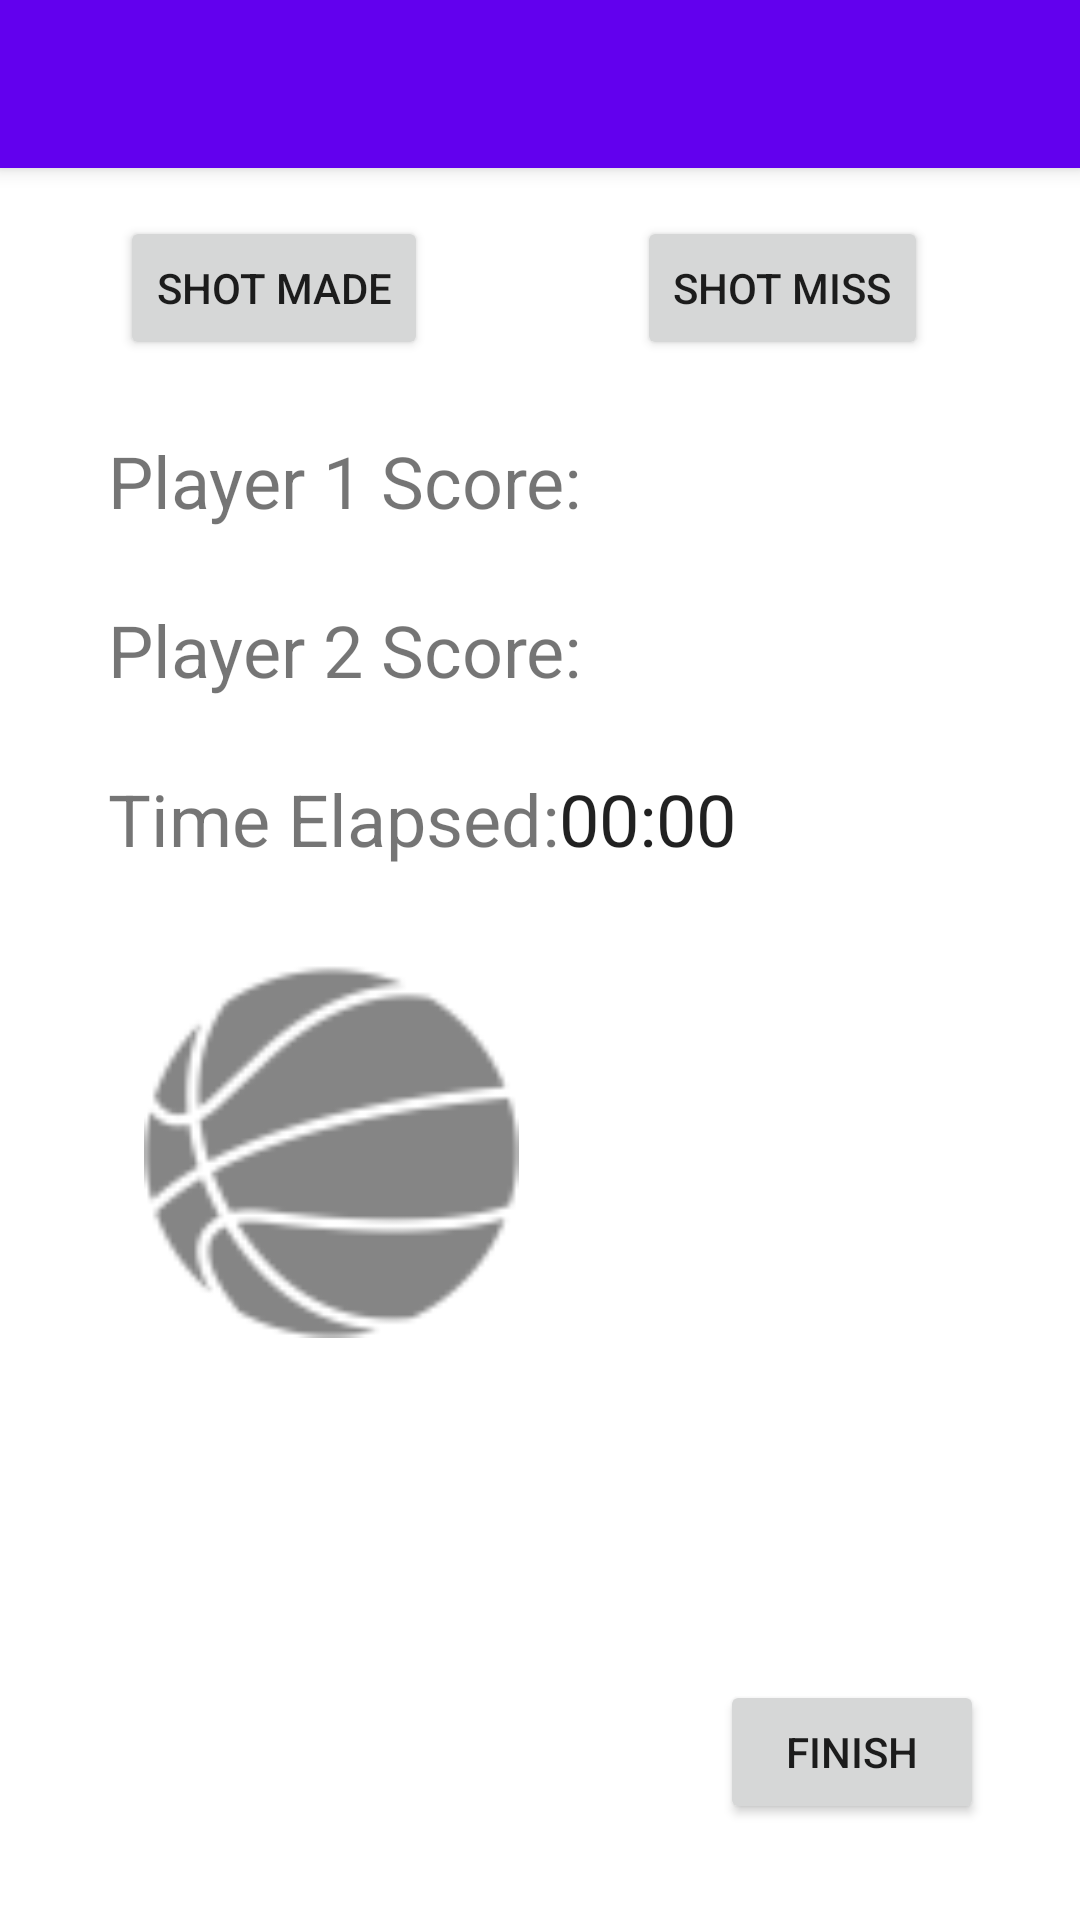

Write the Android layout XML for this screen, with the resource values it uses.
<!-- AndroidManifest.xml: application theme Theme.HoopDreams -->
<!-- res/layout/activity_horse.xml -->
<?xml version="1.0" encoding="utf-8"?>
<androidx.constraintlayout.widget.ConstraintLayout xmlns:android="http://schemas.android.com/apk/res/android"
    xmlns:app="http://schemas.android.com/apk/res-auto"
    xmlns:tools="http://schemas.android.com/tools"
    android:layout_width="match_parent"
    android:layout_height="match_parent"
    tools:context=".Horse">

    <androidx.appcompat.widget.Toolbar
        android:id="@+id/my_toolbar"
        android:layout_width="match_parent"
        android:layout_height="?attr/actionBarSize"
        android:background="?attr/colorPrimary"
        android:fitsSystemWindows="true"
        android:elevation="4dp"
        android:theme="@style/ThemeOverlay.AppCompat.ActionBar"
        app:layout_constraintTop_toTopOf="parent"
        app:popupTheme="@style/ThemeOverlay.AppCompat.Light" />

    <TextView
        android:id="@+id/playerOneScore"
        android:layout_width="wrap_content"
        android:layout_height="wrap_content"
        android:layout_marginStart="36dp"
        android:layout_marginTop="24dp"
        android:text="Player 1 Score: "
        android:textSize="24sp"
        app:layout_constraintStart_toStartOf="parent"
        app:layout_constraintTop_toBottomOf="@+id/buttonShotMade" />

    <TextView
        android:id="@+id/playerTwoScore"
        android:layout_width="wrap_content"
        android:layout_height="wrap_content"
        android:layout_marginStart="36dp"
        android:layout_marginTop="24dp"
        android:text="Player 2 Score: "
        android:textSize="24sp"
        app:layout_constraintStart_toStartOf="parent"
        app:layout_constraintTop_toBottomOf="@+id/playerOneScore" />

    <TextView
        android:id="@+id/timeText"
        android:layout_width="wrap_content"
        android:layout_height="wrap_content"
        android:layout_marginStart="36dp"
        android:layout_marginTop="24dp"
        android:text="Time Elapsed:"
        android:textSize="24sp"
        app:layout_constraintStart_toStartOf="parent"
        app:layout_constraintTop_toBottomOf="@+id/playerTwoScore" />

    <Chronometer
        android:id="@+id/twentyOneTime"
        android:layout_width="wrap_content"
        android:layout_height="wrap_content"
        android:layout_marginTop="24dp"
        android:textSize="24sp"
        app:layout_constraintStart_toEndOf="@+id/timeText"
        app:layout_constraintTop_toBottomOf="@+id/playerTwoScore" />

    <Button
        android:id="@+id/buttonShotMade"
        android:layout_width="wrap_content"
        android:layout_height="wrap_content"
        android:layout_marginStart="40dp"
        android:layout_marginTop="16dp"
        android:layout_marginEnd="200dp"
        android:text="Shot Made"
        app:layout_constraintEnd_toEndOf="parent"
        app:layout_constraintHorizontal_bias="0.0"
        app:layout_constraintStart_toStartOf="parent"
        app:layout_constraintTop_toBottomOf="@+id/my_toolbar" />

    <Button
        android:id="@+id/buttonShotMiss"
        android:layout_width="wrap_content"
        android:layout_height="wrap_content"
        android:layout_marginStart="210dp"
        android:layout_marginTop="16dp"
        android:layout_marginEnd="40dp"
        android:text="Shot Miss"
        app:layout_constraintEnd_toEndOf="parent"
        app:layout_constraintHorizontal_bias="0.172"
        app:layout_constraintStart_toStartOf="parent"
        app:layout_constraintTop_toBottomOf="@+id/my_toolbar" />

    <TextView
        android:id="@+id/PlayerOneText"
        android:layout_width="wrap_content"
        android:layout_height="wrap_content"
        android:layout_marginTop="24dp"
        android:text=""
        android:textSize="24sp"
        app:layout_constraintStart_toEndOf="@+id/playerOneScore"
        app:layout_constraintTop_toBottomOf="@+id/buttonShotMiss" />

    <TextView
        android:id="@+id/PlayerTwoText"
        android:layout_width="wrap_content"
        android:layout_height="wrap_content"
        android:layout_marginTop="24dp"
        android:text=""
        android:textSize="24sp"
        app:layout_constraintStart_toEndOf="@+id/playerTwoScore"
        app:layout_constraintTop_toBottomOf="@+id/playerOneScore" />

    <Button
        android:id="@+id/buttonEndSession"
        android:layout_width="wrap_content"
        android:layout_height="wrap_content"
        android:layout_marginEnd="32dp"
        android:layout_marginRight="32dp"
        android:layout_marginBottom="32dp"
        android:text="Finish"
        app:layout_constraintBottom_toBottomOf="parent"
        app:layout_constraintEnd_toEndOf="parent" />

    <Button
        android:id="@+id/buttonRestart"
        android:layout_width="wrap_content"
        android:layout_height="wrap_content"
        android:layout_marginStart="32dp"
        android:layout_marginLeft="32dp"
        android:layout_marginBottom="32dp"
        android:text="Play Again"
        android:visibility="gone"
        app:layout_constraintBottom_toBottomOf="parent"
        app:layout_constraintStart_toStartOf="parent" />

    <ImageView
        android:id="@+id/imageView2"
        android:layout_width="125dp"
        android:layout_height="125dp"
        android:layout_marginStart="48dp"
        android:layout_marginTop="32dp"
        app:layout_constraintStart_toStartOf="parent"
        app:layout_constraintTop_toBottomOf="@+id/timeText"
        app:srcCompat="@drawable/basketball" />

</androidx.constraintlayout.widget.ConstraintLayout>
<!-- resources referenced by this layout -->
<resources>
  <!-- drawable basketball: png bitmap (drawable-hdpi, 1091 bytes) -->
  <style name="Theme.HoopDreams" parent="Theme.MaterialComponents.DayNight.DarkActionBar">
          
          <item name="colorPrimary">@color/purple_500</item>
          <item name="colorPrimaryVariant">@color/purple_700</item>
          <item name="colorOnPrimary">@color/white</item>
          
          <item name="colorSecondary">@color/teal_200</item>
          <item name="colorSecondaryVariant">@color/teal_700</item>
          <item name="colorOnSecondary">@color/black</item>
          
          <item name="android:statusBarColor" tools:targetApi="l">?attr/colorPrimaryVariant</item>
          
      </style>
  <!-- not gathered from this repository: default colours our renderer supplied (Android Studio template values) -->
  <color name="purple_500">#FF6200EE</color>
  <color name="purple_700">#FF3700B3</color>
  <color name="teal_200">#FF03DAC5</color>
  <color name="teal_700">#FF018786</color>
  <color name="black">#FF000000</color>
  <color name="white">#FFFFFFFF</color>
</resources>
